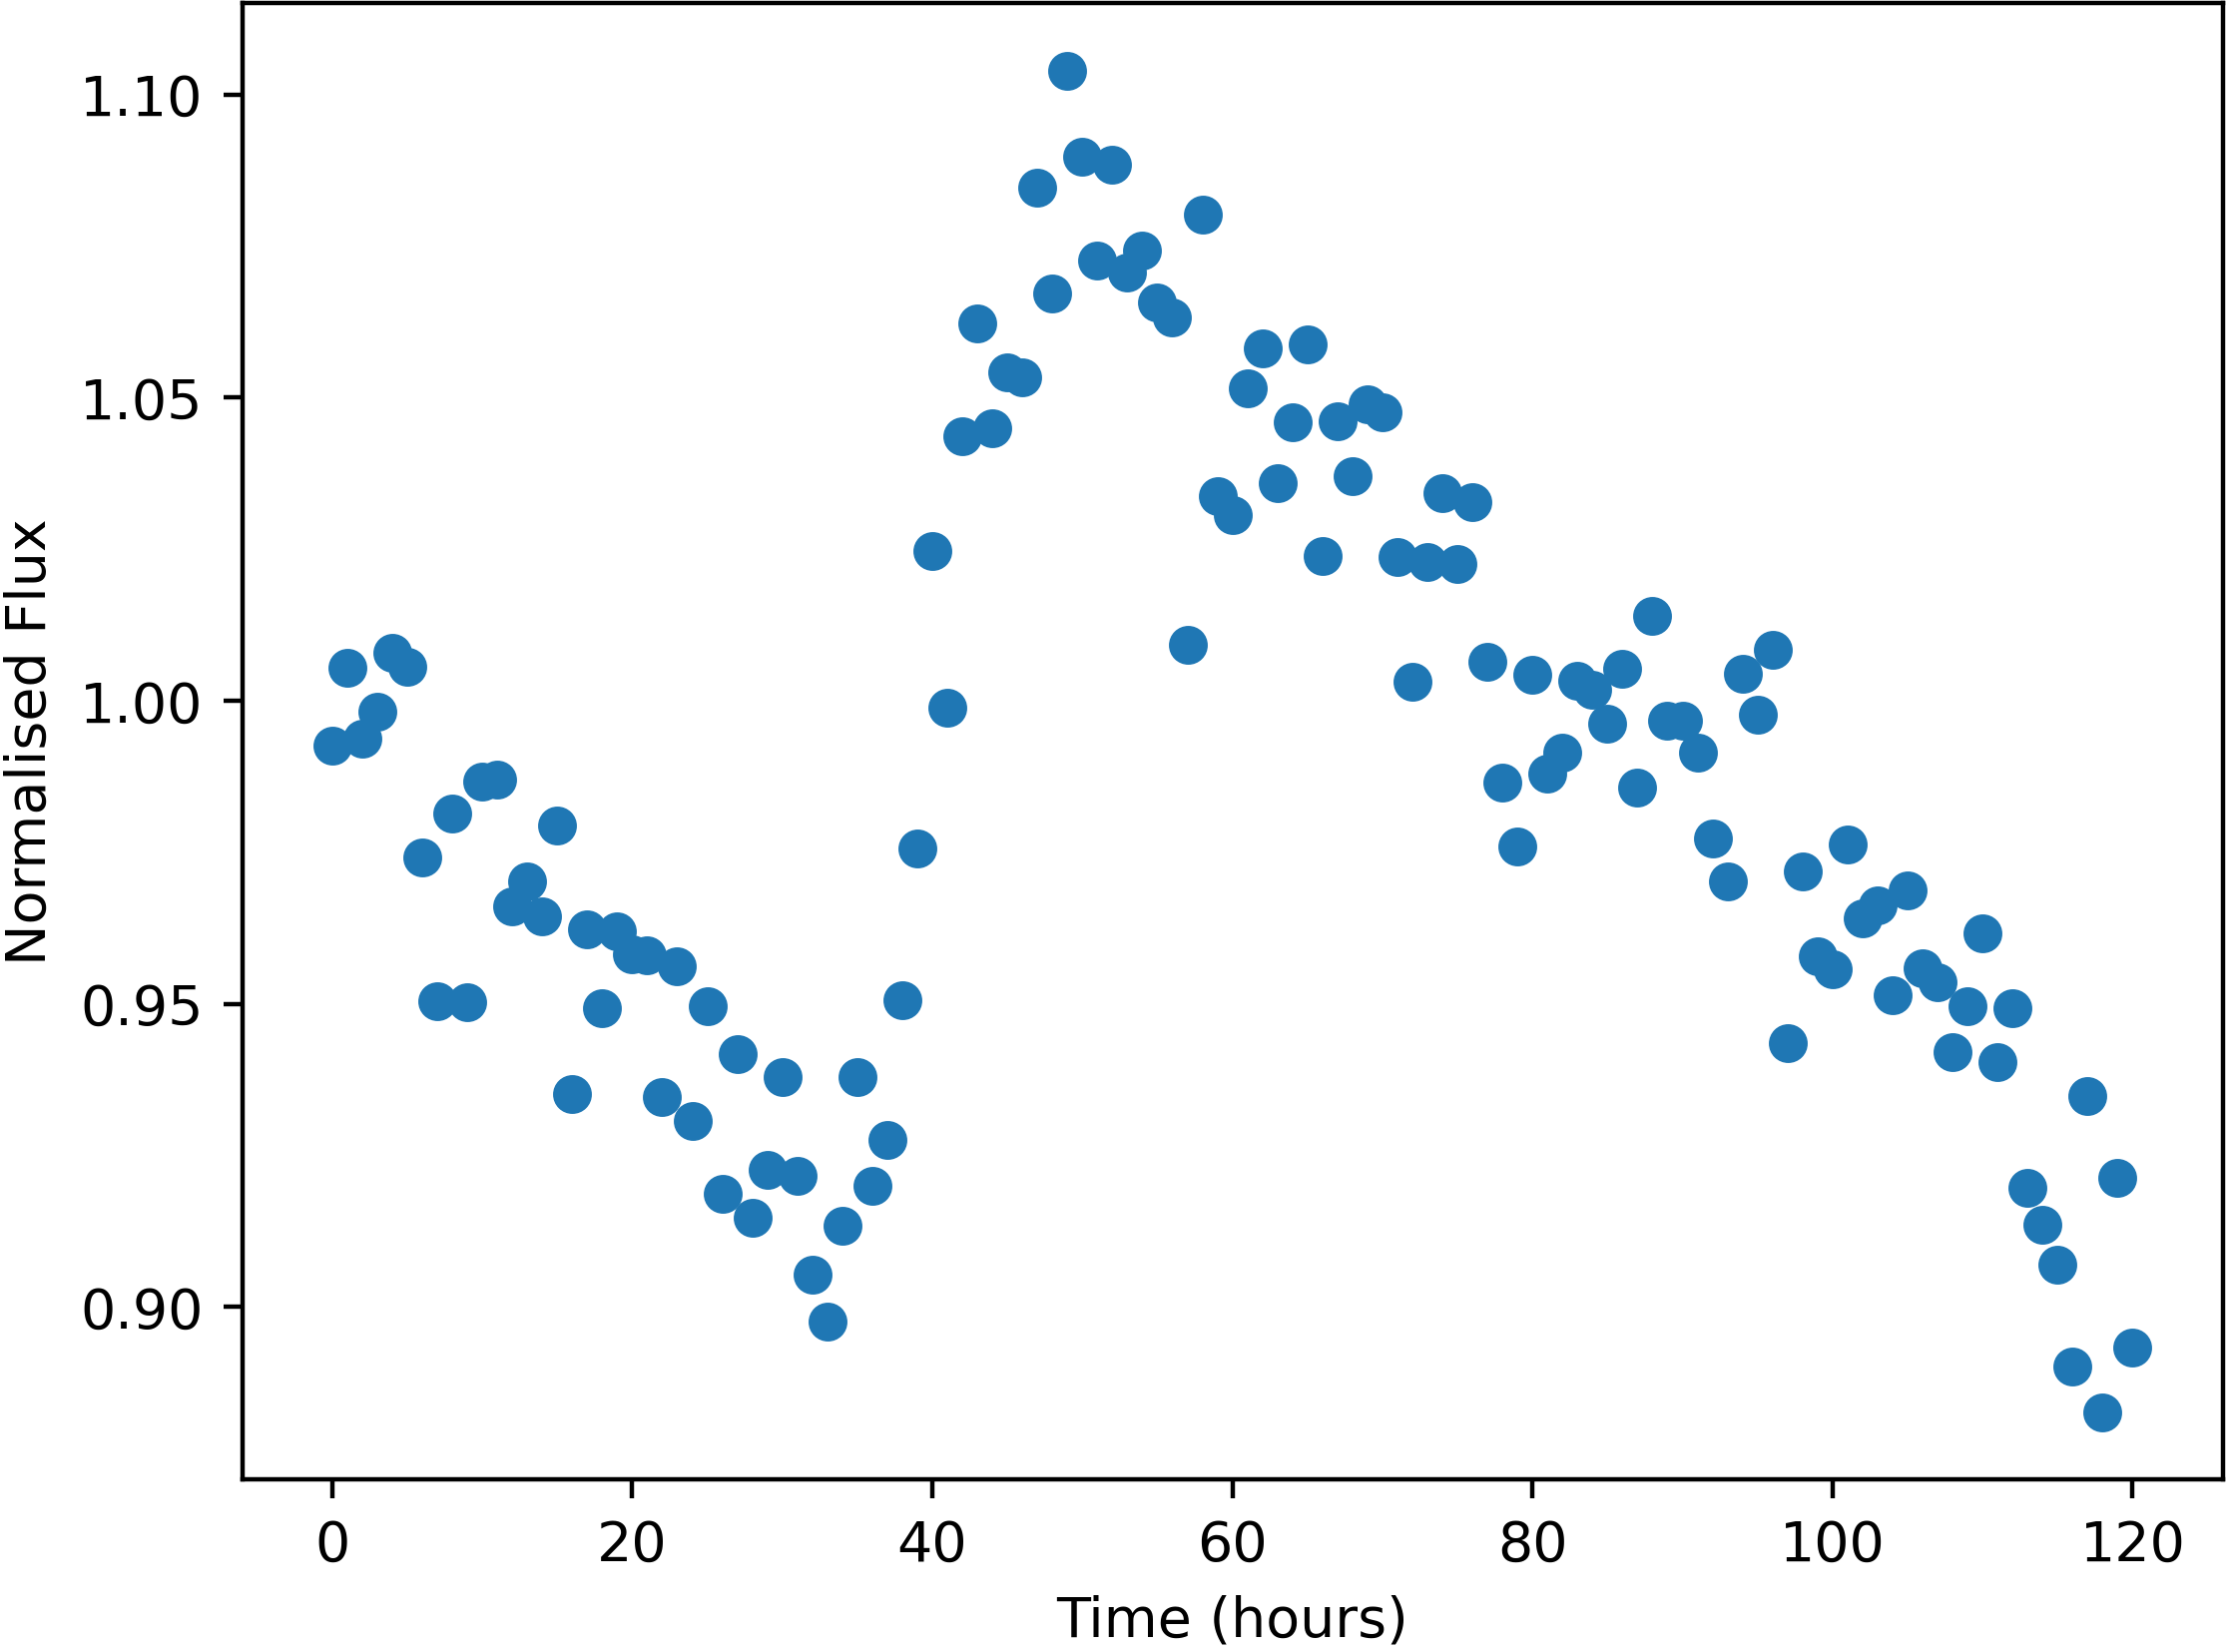

The data file committed next to this chart (first rows):
Time, NormalisedFlux
0.0, 0.9926
1.0, 1.005
2.0, 0.9938
3.0, 0.9982
4.0, 1.008
5.0, 1.006
6.0, 0.9742
7.0, 0.9505
8.0, 0.9814
9.0, 0.9502
10.0, 0.9866
11.0, 0.9869
12.0, 0.9661
13.0, 0.9702
14.0, 0.9644
15.0, 0.9794
16.0, 0.9352
17.0, 0.9622
18.0, 0.9492
19.0, 0.9619
20.0, 0.9582
21.0, 0.9581
22.0, 0.9346
23.0, 0.9563
24.0, 0.9307
25.0, 0.9496
26.0, 0.9186
27.0, 0.9417
28.0, 0.9148
29.0, 0.9227
30.0, 0.938
31.0, 0.9216
32.0, 0.9053
33.0, 0.8976
34.0, 0.9134
35.0, 0.9379
36.0, 0.92
37.0, 0.9276
38.0, 0.9506
39.0, 0.9756
40.0, 1.025
41.0, 0.9989
42.0, 1.044
43.0, 1.062
44.0, 1.045
45.0, 1.054
46.0, 1.053
47.0, 1.085
48.0, 1.067
49.0, 1.104
50.0, 1.09
51.0, 1.073
52.0, 1.088
53.0, 1.071
54.0, 1.074
55.0, 1.066
56.0, 1.063
57.0, 1.009
58.0, 1.08
59.0, 1.034
... 61 more rows
